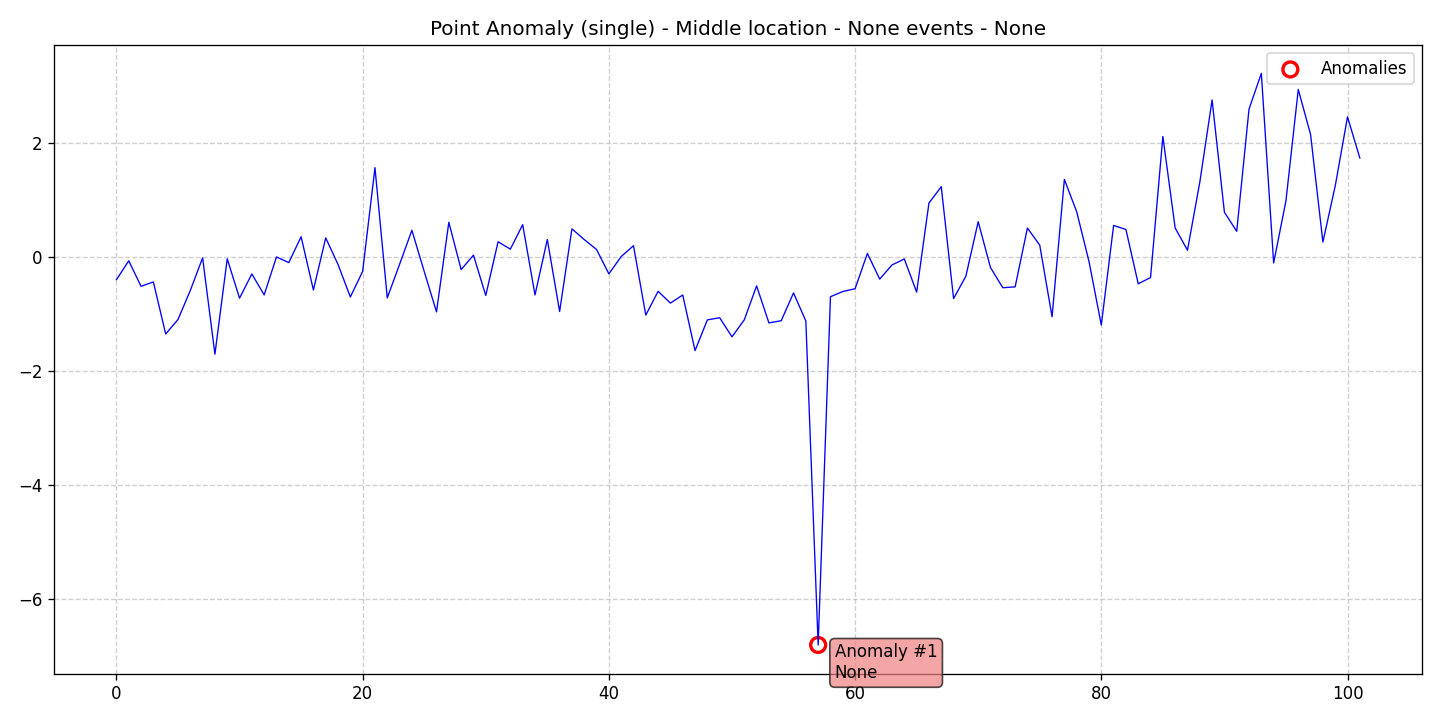

Data behind this chart, as committed beside it:
data, stationary, det_lin_up, det_lin_down, det_quad, det_cubic, det_exp, det_damped, stoc_trend, volatility, single_seas, multiple_seas, point_anom_single, point_anom_multi, collect_anom, context_anom, mean_shift, var_shift, trend_shift, date, is_break, is_anomaly, is_multi, location_beginning
-0.3995, 0, 0, 0, 0, 0, 0, 0, 0, 0, 0, 0, 1, 0, 0, 0, 0, 0, 0, 2020-01-01, 0, 0, 0, 0
-0.06699, 0, 0, 0, 0, 0, 0, 0, 0, 0, 0, 0, 1, 0, 0, 0, 0, 0, 0, 2020-01-02, 0, 0, 0, 0
-0.5146, 0, 0, 0, 0, 0, 0, 0, 0, 0, 0, 0, 1, 0, 0, 0, 0, 0, 0, 2020-01-03, 0, 0, 0, 0
-0.4383, 0, 0, 0, 0, 0, 0, 0, 0, 0, 0, 0, 1, 0, 0, 0, 0, 0, 0, 2020-01-04, 0, 0, 0, 0
-1.352, 0, 0, 0, 0, 0, 0, 0, 0, 0, 0, 0, 1, 0, 0, 0, 0, 0, 0, 2020-01-05, 0, 0, 0, 0
-1.098, 0, 0, 0, 0, 0, 0, 0, 0, 0, 0, 0, 1, 0, 0, 0, 0, 0, 0, 2020-01-06, 0, 0, 0, 0
-0.5886, 0, 0, 0, 0, 0, 0, 0, 0, 0, 0, 0, 1, 0, 0, 0, 0, 0, 0, 2020-01-07, 0, 0, 0, 0
-0.01526, 0, 0, 0, 0, 0, 0, 0, 0, 0, 0, 0, 1, 0, 0, 0, 0, 0, 0, 2020-01-08, 0, 0, 0, 0
-1.706, 0, 0, 0, 0, 0, 0, 0, 0, 0, 0, 0, 1, 0, 0, 0, 0, 0, 0, 2020-01-09, 0, 0, 0, 0
-0.03172, 0, 0, 0, 0, 0, 0, 0, 0, 0, 0, 0, 1, 0, 0, 0, 0, 0, 0, 2020-01-10, 0, 0, 0, 0
-0.7236, 0, 0, 0, 0, 0, 0, 0, 0, 0, 0, 0, 1, 0, 0, 0, 0, 0, 0, 2020-01-11, 0, 0, 0, 0
-0.298, 0, 0, 0, 0, 0, 0, 0, 0, 0, 0, 0, 1, 0, 0, 0, 0, 0, 0, 2020-01-12, 0, 0, 0, 0
-0.6663, 0, 0, 0, 0, 0, 0, 0, 0, 0, 0, 0, 1, 0, 0, 0, 0, 0, 0, 2020-01-13, 0, 0, 0, 0
0.0001676, 0, 0, 0, 0, 0, 0, 0, 0, 0, 0, 0, 1, 0, 0, 0, 0, 0, 0, 2020-01-14, 0, 0, 0, 0
-0.0983, 0, 0, 0, 0, 0, 0, 0, 0, 0, 0, 0, 1, 0, 0, 0, 0, 0, 0, 2020-01-15, 0, 0, 0, 0
0.3554, 0, 0, 0, 0, 0, 0, 0, 0, 0, 0, 0, 1, 0, 0, 0, 0, 0, 0, 2020-01-16, 0, 0, 0, 0
-0.5794, 0, 0, 0, 0, 0, 0, 0, 0, 0, 0, 0, 1, 0, 0, 0, 0, 0, 0, 2020-01-17, 0, 0, 0, 0
0.3355, 0, 0, 0, 0, 0, 0, 0, 0, 0, 0, 0, 1, 0, 0, 0, 0, 0, 0, 2020-01-18, 0, 0, 0, 0
-0.1314, 0, 0, 0, 0, 0, 0, 0, 0, 0, 0, 0, 1, 0, 0, 0, 0, 0, 0, 2020-01-19, 0, 0, 0, 0
-0.7024, 0, 0, 0, 0, 0, 0, 0, 0, 0, 0, 0, 1, 0, 0, 0, 0, 0, 0, 2020-01-20, 0, 0, 0, 0
-0.253, 0, 0, 0, 0, 0, 0, 0, 0, 0, 0, 0, 1, 0, 0, 0, 0, 0, 0, 2020-01-21, 0, 0, 0, 0
1.569, 0, 0, 0, 0, 0, 0, 0, 0, 0, 0, 0, 1, 0, 0, 0, 0, 0, 0, 2020-01-22, 0, 0, 0, 0
-0.7182, 0, 0, 0, 0, 0, 0, 0, 0, 0, 0, 0, 1, 0, 0, 0, 0, 0, 0, 2020-01-23, 0, 0, 0, 0
-0.1289, 0, 0, 0, 0, 0, 0, 0, 0, 0, 0, 0, 1, 0, 0, 0, 0, 0, 0, 2020-01-24, 0, 0, 0, 0
0.4689, 0, 0, 0, 0, 0, 0, 0, 0, 0, 0, 0, 1, 0, 0, 0, 0, 0, 0, 2020-01-25, 0, 0, 0, 0
-0.2542, 0, 0, 0, 0, 0, 0, 0, 0, 0, 0, 0, 1, 0, 0, 0, 0, 0, 0, 2020-01-26, 0, 0, 0, 0
-0.9641, 0, 0, 0, 0, 0, 0, 0, 0, 0, 0, 0, 1, 0, 0, 0, 0, 0, 0, 2020-01-27, 0, 0, 0, 0
0.6094, 0, 0, 0, 0, 0, 0, 0, 0, 0, 0, 0, 1, 0, 0, 0, 0, 0, 0, 2020-01-28, 0, 0, 0, 0
-0.2219, 0, 0, 0, 0, 0, 0, 0, 0, 0, 0, 0, 1, 0, 0, 0, 0, 0, 0, 2020-01-29, 0, 0, 0, 0
0.03242, 0, 0, 0, 0, 0, 0, 0, 0, 0, 0, 0, 1, 0, 0, 0, 0, 0, 0, 2020-01-30, 0, 0, 0, 0
-0.6761, 0, 0, 0, 0, 0, 0, 0, 0, 0, 0, 0, 1, 0, 0, 0, 0, 0, 0, 2020-01-31, 0, 0, 0, 0
0.2668, 0, 0, 0, 0, 0, 0, 0, 0, 0, 0, 0, 1, 0, 0, 0, 0, 0, 0, 2020-02-01, 0, 0, 0, 0
0.1381, 0, 0, 0, 0, 0, 0, 0, 0, 0, 0, 0, 1, 0, 0, 0, 0, 0, 0, 2020-02-02, 0, 0, 0, 0
0.5675, 0, 0, 0, 0, 0, 0, 0, 0, 0, 0, 0, 1, 0, 0, 0, 0, 0, 0, 2020-02-03, 0, 0, 0, 0
-0.6664, 0, 0, 0, 0, 0, 0, 0, 0, 0, 0, 0, 1, 0, 0, 0, 0, 0, 0, 2020-02-04, 0, 0, 0, 0
0.3072, 0, 0, 0, 0, 0, 0, 0, 0, 0, 0, 0, 1, 0, 0, 0, 0, 0, 0, 2020-02-05, 0, 0, 0, 0
-0.9574, 0, 0, 0, 0, 0, 0, 0, 0, 0, 0, 0, 1, 0, 0, 0, 0, 0, 0, 2020-02-06, 0, 0, 0, 0
0.4945, 0, 0, 0, 0, 0, 0, 0, 0, 0, 0, 0, 1, 0, 0, 0, 0, 0, 0, 2020-02-07, 0, 0, 0, 0
0.3058, 0, 0, 0, 0, 0, 0, 0, 0, 0, 0, 0, 1, 0, 0, 0, 0, 0, 0, 2020-02-08, 0, 0, 0, 0
0.1316, 0, 0, 0, 0, 0, 0, 0, 0, 0, 0, 0, 1, 0, 0, 0, 0, 0, 0, 2020-02-09, 0, 0, 0, 0
-0.2969, 0, 0, 0, 0, 0, 0, 0, 0, 0, 0, 0, 1, 0, 0, 0, 0, 0, 0, 2020-02-10, 0, 0, 0, 0
0.006906, 0, 0, 0, 0, 0, 0, 0, 0, 0, 0, 0, 1, 0, 0, 0, 0, 0, 0, 2020-02-11, 0, 0, 0, 0
0.1981, 0, 0, 0, 0, 0, 0, 0, 0, 0, 0, 0, 1, 0, 0, 0, 0, 0, 0, 2020-02-12, 0, 0, 0, 0
-1.02, 0, 0, 0, 0, 0, 0, 0, 0, 0, 0, 0, 1, 0, 0, 0, 0, 0, 0, 2020-02-13, 0, 0, 0, 0
-0.6028, 0, 0, 0, 0, 0, 0, 0, 0, 0, 0, 0, 1, 0, 0, 0, 0, 0, 0, 2020-02-14, 0, 0, 0, 0
-0.8097, 0, 0, 0, 0, 0, 0, 0, 0, 0, 0, 0, 1, 0, 0, 0, 0, 0, 0, 2020-02-15, 0, 0, 0, 0
-0.6678, 0, 0, 0, 0, 0, 0, 0, 0, 0, 0, 0, 1, 0, 0, 0, 0, 0, 0, 2020-02-16, 0, 0, 0, 0
-1.644, 0, 0, 0, 0, 0, 0, 0, 0, 0, 0, 0, 1, 0, 0, 0, 0, 0, 0, 2020-02-17, 0, 0, 0, 0
-1.105, 0, 0, 0, 0, 0, 0, 0, 0, 0, 0, 0, 1, 0, 0, 0, 0, 0, 0, 2020-02-18, 0, 0, 0, 0
-1.067, 0, 0, 0, 0, 0, 0, 0, 0, 0, 0, 0, 1, 0, 0, 0, 0, 0, 0, 2020-02-19, 0, 0, 0, 0
-1.402, 0, 0, 0, 0, 0, 0, 0, 0, 0, 0, 0, 1, 0, 0, 0, 0, 0, 0, 2020-02-20, 0, 0, 0, 0
-1.104, 0, 0, 0, 0, 0, 0, 0, 0, 0, 0, 0, 1, 0, 0, 0, 0, 0, 0, 2020-02-21, 0, 0, 0, 0
-0.5073, 0, 0, 0, 0, 0, 0, 0, 0, 0, 0, 0, 1, 0, 0, 0, 0, 0, 0, 2020-02-22, 0, 0, 0, 0
-1.158, 0, 0, 0, 0, 0, 0, 0, 0, 0, 0, 0, 1, 0, 0, 0, 0, 0, 0, 2020-02-23, 0, 0, 0, 0
-1.119, 0, 0, 0, 0, 0, 0, 0, 0, 0, 0, 0, 1, 0, 0, 0, 0, 0, 0, 2020-02-24, 0, 0, 0, 0
-0.6311, 0, 0, 0, 0, 0, 0, 0, 0, 0, 0, 0, 1, 0, 0, 0, 0, 0, 0, 2020-02-25, 0, 0, 0, 0
-1.124, 0, 0, 0, 0, 0, 0, 0, 0, 0, 0, 0, 1, 0, 0, 0, 0, 0, 0, 2020-02-26, 0, 0, 0, 0
-6.813, 0, 0, 0, 0, 0, 0, 0, 0, 0, 0, 0, 1, 0, 0, 0, 0, 0, 0, 2020-02-27, 0, 1, 0, 0
-0.6981, 0, 0, 0, 0, 0, 0, 0, 0, 0, 0, 0, 1, 0, 0, 0, 0, 0, 0, 2020-02-28, 0, 0, 0, 0
-0.6065, 0, 0, 0, 0, 0, 0, 0, 0, 0, 0, 0, 1, 0, 0, 0, 0, 0, 0, 2020-02-29, 0, 0, 0, 0
... 42 more rows
